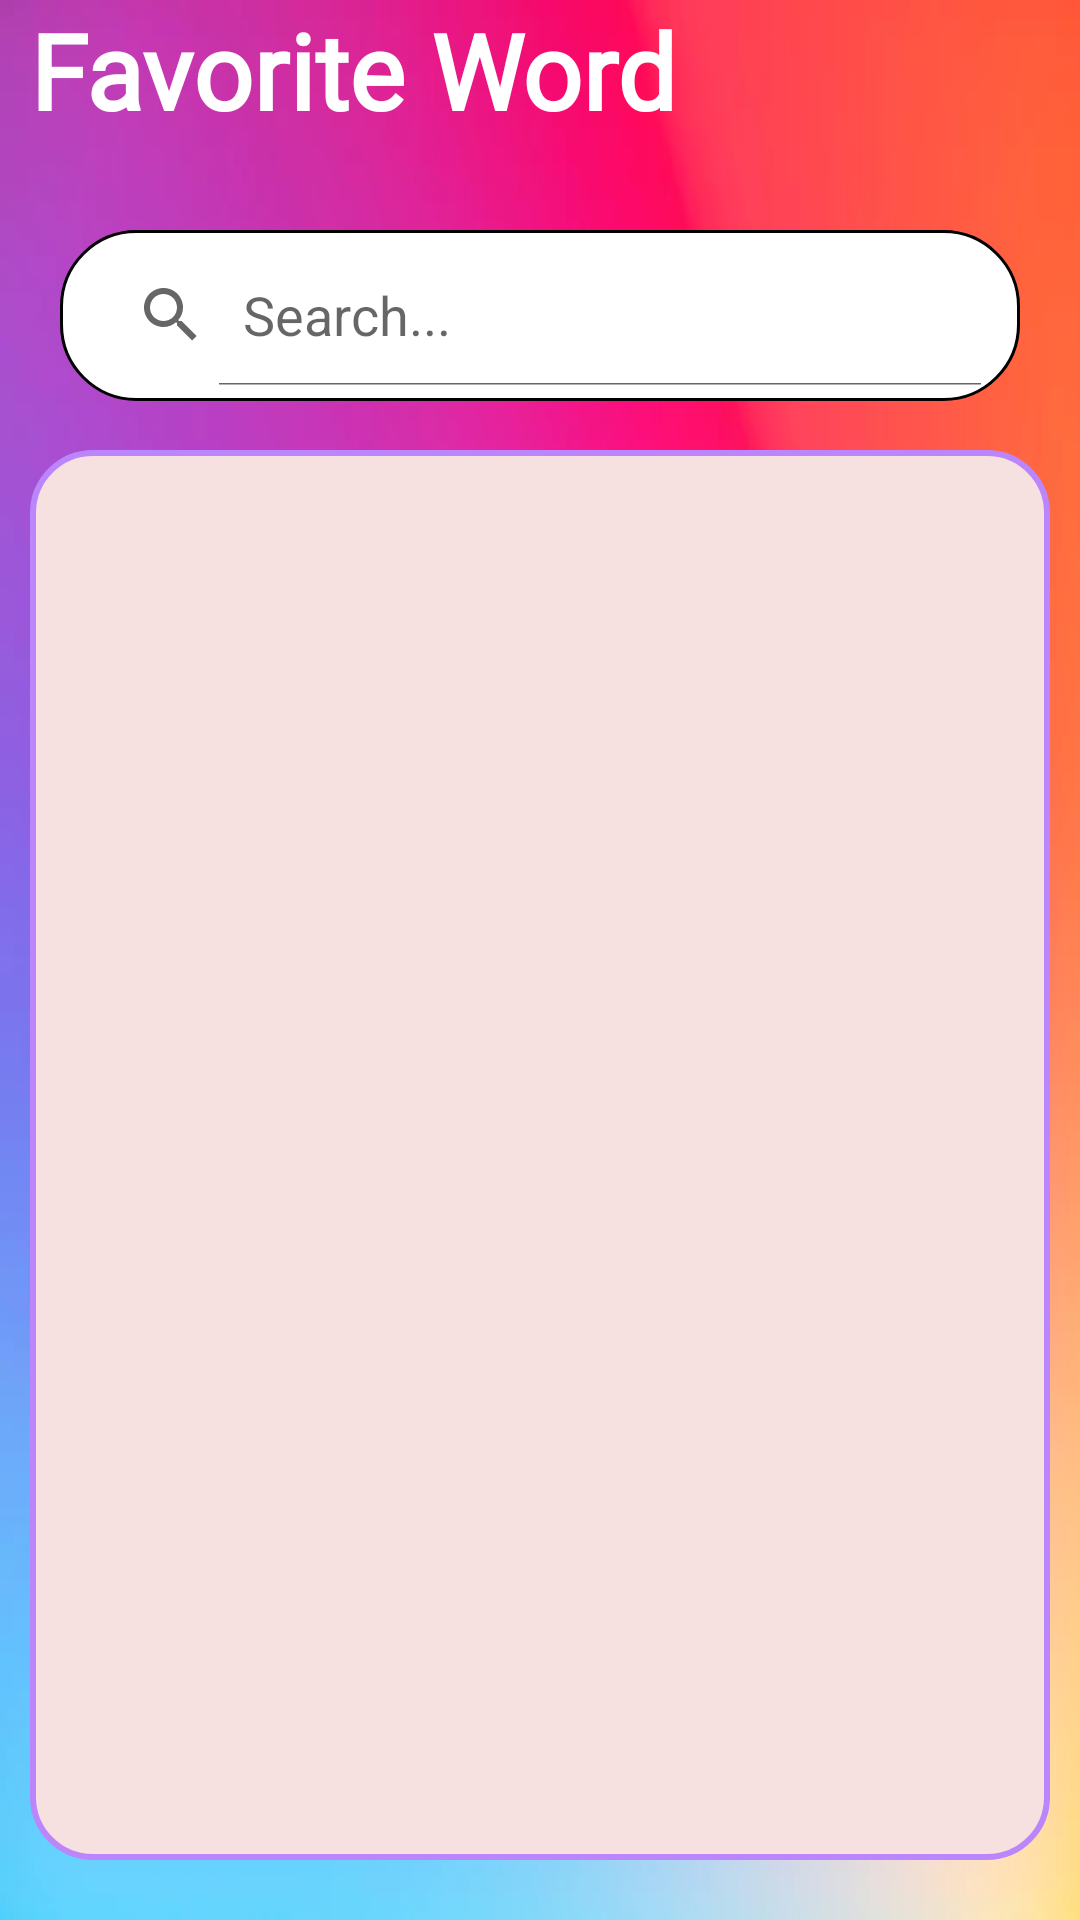

Write the Android layout XML for this screen, with the resource values it uses.
<!-- AndroidManifest.xml: application theme Theme.Technical_English -->
<!-- res/layout/fragment_favourite.xml -->
<?xml version="1.0" encoding="utf-8"?>
<LinearLayout xmlns:android="http://schemas.android.com/apk/res/android"
    xmlns:tools="http://schemas.android.com/tools"
    android:layout_width="match_parent"
    android:layout_height="match_parent"
    android:orientation="vertical"
    android:background="@drawable/nen1">
    <LinearLayout
        android:layout_width="match_parent"
        android:layout_height="150dp"
        android:orientation="vertical"
        >
        <TextView
            android:layout_width="match_parent"
            android:layout_height="wrap_content"
            android:text="Favorite Word"
            android:fontFamily="@font/font_1"
            android:textColor="@color/white"
            android:textSize="35dp"
            android:paddingLeft="10dp"
            android:textStyle="bold"
            />
        <SearchView
            android:layout_marginTop="30dp"
            android:background="@drawable/bo_nen"
            android:id="@+id/tutra_fw"
            android:padding="5dp"
            android:layout_marginLeft="20dp"
            android:layout_marginRight="20dp"
            android:layout_width="match_parent"
            android:layout_height="57dp"
            android:fontFamily="@font/font_1"
            android:iconifiedByDefault="false"
            android:queryHint="Search..."
            android:textSize="25dp"
            />
    </LinearLayout>
    <LinearLayout
        android:layout_width="match_parent"
        android:layout_height="match_parent"
        android:orientation="vertical"
        android:layout_marginLeft="10dp"
        android:layout_marginRight="10dp"
        android:layout_marginBottom="20dp"
        >
        <androidx.recyclerview.widget.RecyclerView
            android:padding="5dp"
            android:id="@+id/rv_fw"
            android:background="@drawable/vien"
            android:layout_width="match_parent"
            android:layout_height="match_parent"
            />
    </LinearLayout>
</LinearLayout>
<!-- resources referenced by this layout -->
<resources>
  <!-- drawable bo_nen (drawable) -->
  <?xml version="1.0" encoding="utf-8"?>
  <shape xmlns:android="http://schemas.android.com/apk/res/android">
      <solid android:color="@color/white"/>
      <corners android:radius="25dp"/>
      <stroke android:width="1dp"
          android:color="@color/black"/>
  </shape>
  <!-- drawable nen1: png bitmap (drawable, 124120 bytes) -->
  <!-- drawable vien (drawable) -->
  <?xml version="1.0" encoding="utf-8"?>
  <shape xmlns:android="http://schemas.android.com/apk/res/android">
      <solid android:color="#F6E0E0"></solid>
      <stroke android:width="2dp"
          android:color="@color/purple_200"/>
      <corners
          android:radius="20dp"/>
  </shape>
  <style name="Theme.Technical_English" parent="Theme.Design.Light.NoActionBar">
          
          <item name="colorPrimary">@color/purple_500</item>
          <item name="colorPrimaryVariant">@color/purple_700</item>
          <item name="colorOnPrimary">@color/white</item>
          
          <item name="colorSecondary">@color/teal_200</item>
          <item name="colorSecondaryVariant">@color/teal_700</item>
          <item name="colorOnSecondary">@color/black</item>
          
          <item name="android:statusBarColor">?attr/colorPrimaryVariant</item>
          
      </style>
  <!-- not gathered from this repository: default colours our renderer supplied (Android Studio template values) -->
  <color name="purple_200">#FFBB86FC</color>
  <color name="purple_500">#FF6200EE</color>
  <color name="purple_700">#FF3700B3</color>
  <color name="teal_200">#FF03DAC5</color>
  <color name="teal_700">#FF018786</color>
  <color name="black">#FF000000</color>
  <color name="white">#FFFFFFFF</color>
</resources>
